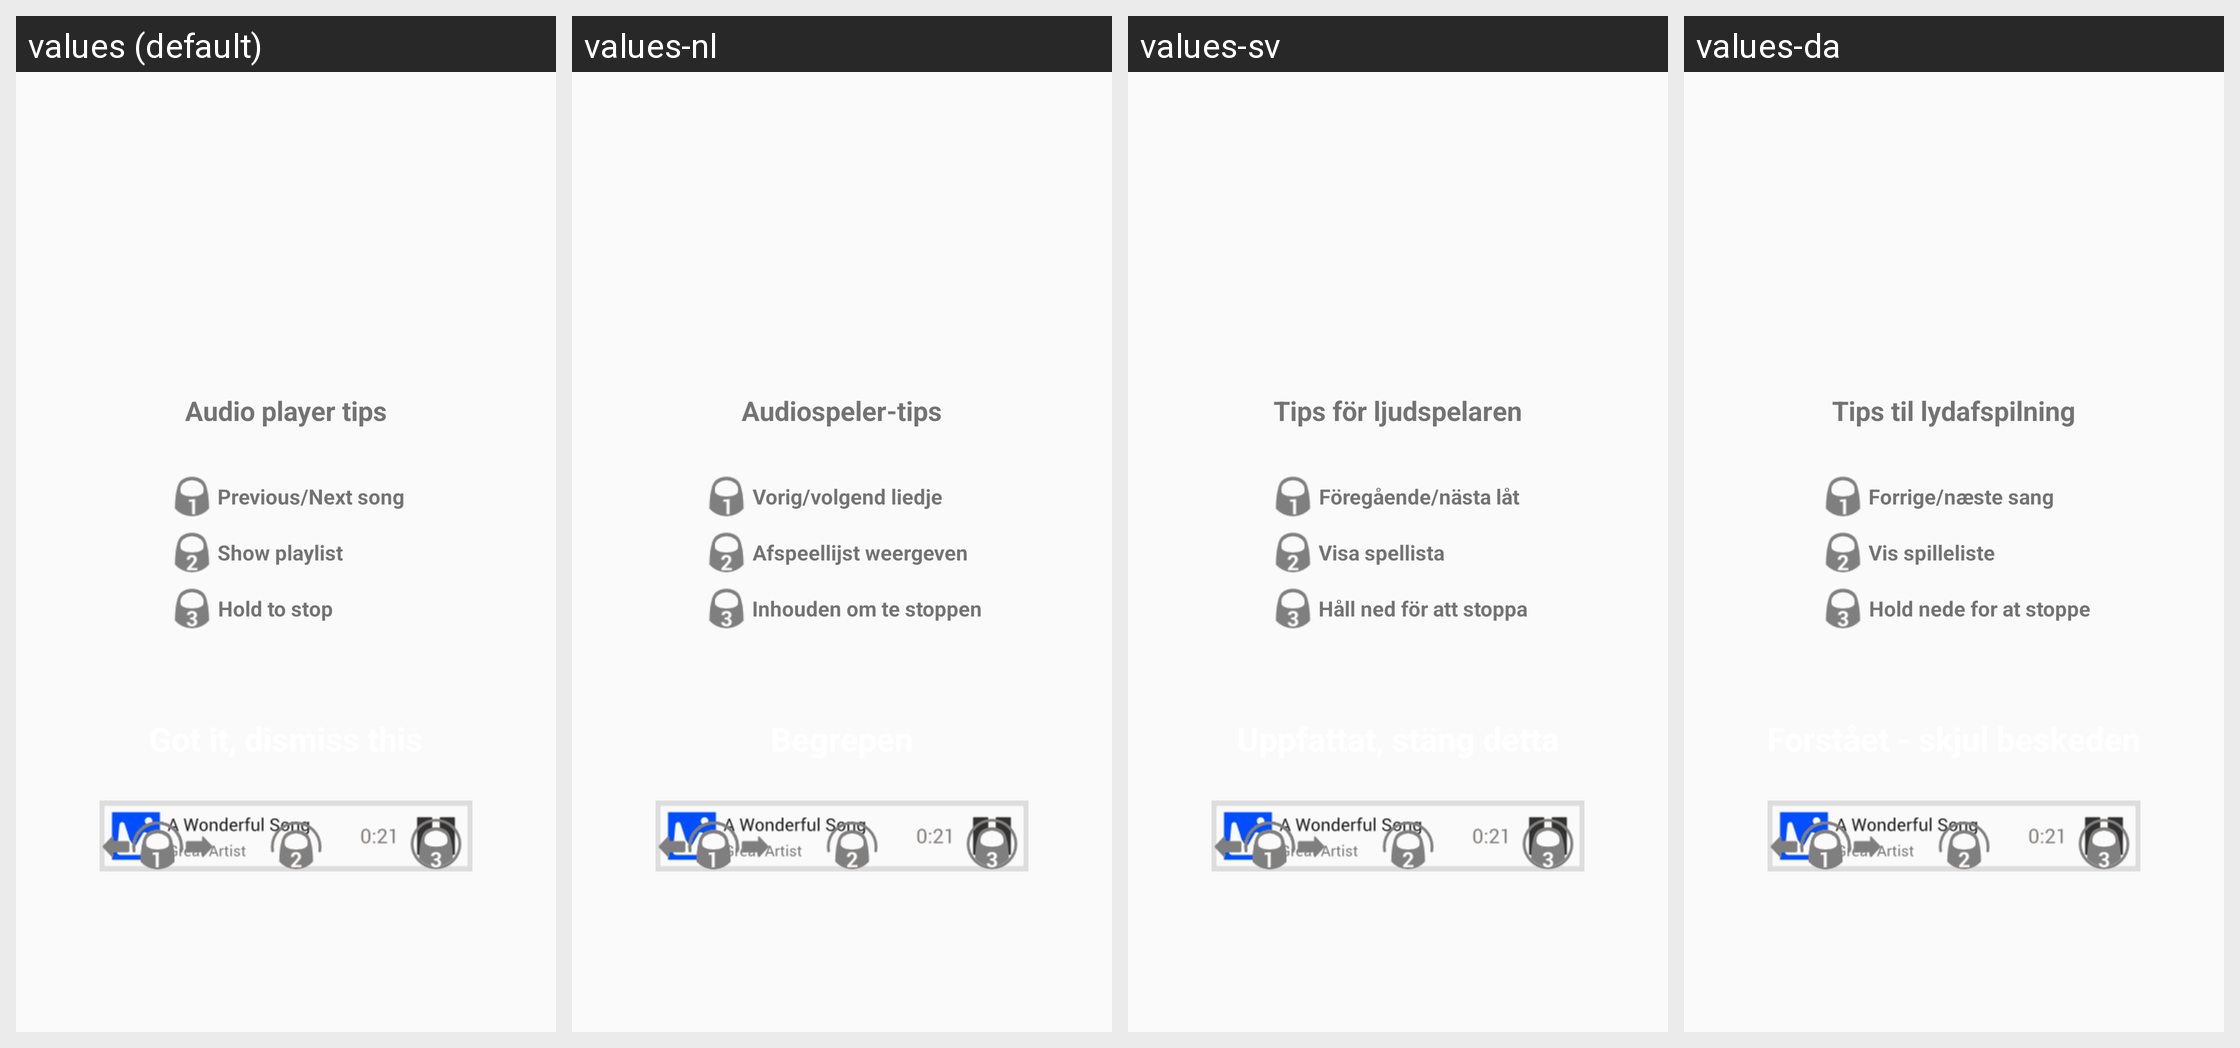

This grid shows one Android layout under several languages. Give, for every string resource on the screen, its name, the default text and each shown locale's text.
Android screen res/layout/audio_player_tips.xml rendered under 4 locales, left to right: values (default), values-nl, values-sv, values-da. Device: Nexus 5 (rendered at 1080×1920; each locale shown at half size, 540×960, under a caption strip naming it); theme Theme.VLC.Transparent.
Other locales in the repository, not shown: values-ar, values-ast, values-be, values-bn-rBD, values-bn-rIN, values-bs, values-ca, values-co, values-cs, values-cy, values-de, values-el, values-en-rGB, values-es, values-es-rMX, values-et, values-eu, values-fa, values-fi, values-fo, values-fr, values-fy, values-gd, values-gl, values-gu-rIN, values-he, values-hi, values-hr, values-hu, values-id, values-is, values-it, values-ja, values-kab, values-km, values-kn, values-ko, values-lt, values-lv, values-ml, values-mr, values-ms, values-my, values-nb, values-ne-rNP, values-or, values-pa, values-pl, values-pt, values-pt-rBR, values-ro, values-ru, values-si, values-sk, values-sl, values-sq, values-sr, values-ta, values-te, values-th, values-tr, values-tt, values-ug, values-uk, values-ur, values-uz, values-vi, values-wa, values-zh-rCN, values-zh-rTW.
Strings drawn on this screen, with the default value and each locale's value (text and hints the layout hard-codes, and strings that could not be matched under every locale, appear in the picture but are not listed):

audio_player_tips
  values: Audio player tips
  values-nl: Audiospeler-tips
  values-sv: Tips för ljudspelaren
  values-da: Tips til lydafspilning

previous_next_song
  values: Previous/Next song
  values-nl: Vorig/volgend liedje
  values-sv: Föregående/nästa låt
  values-da: Forrige/næste sang

show_playlist
  values: Show playlist
  values-nl: Afspeellijst weergeven
  values-sv: Visa spellista
  values-da: Vis spilleliste

hold_to_stop
  values: Hold to stop
  values-nl: Inhouden om te stoppen
  values-sv: Håll ned för att stoppa
  values-da: Hold nede for at stoppe
